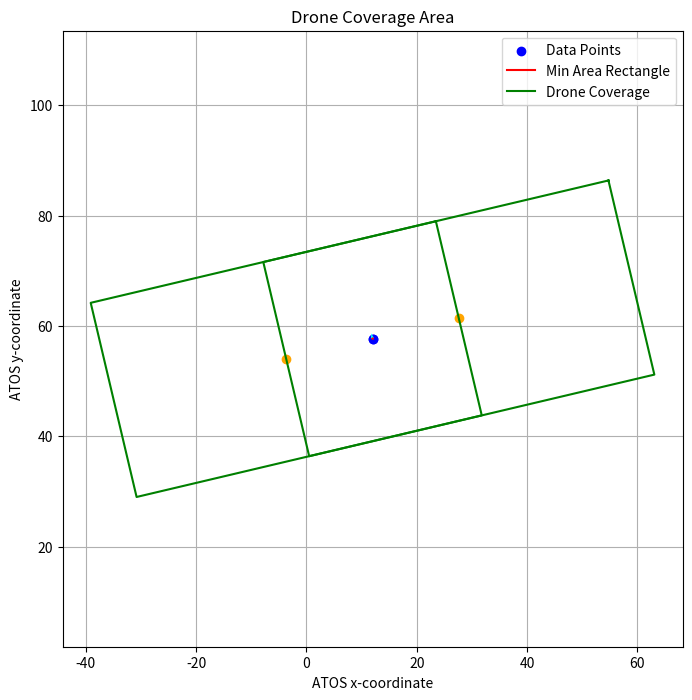

Here is the Python script that generated this plot:
import numpy as np
import matplotlib.pyplot as plt
from scipy.spatial import ConvexHull
from scipy import optimize
import random

# Exception classes

class HeightError(Exception):
    def __init__(self, message="Height exceeds Swedish regulations"):
        super().__init__(message)

class ProximityError(Exception):
    def __init__(self, message="Does not take more than one drone and overlap over 90 percent"):
        super().__init__(message)

class Coordinate:
    def __init__(self, lat, lng, alt=0):
        self.lat = lat
        self.lng = lng
        self.alt = alt

# Main function to calculate drone locations

def calculate_Height(area: float) -> float:
    """Calculates the height that the drone needs to fly at to cover a certain 16:9 area."""
    theta = (82.6/2)*(np.pi/180)
    x = np.sqrt(area/(16*9))
    y = (16*x)/4
    radius = np.sqrt((2*y)**2+(1.5*y)**2)
    height = radius / np.tan(theta)
    height = round(height)
    if height < 99:
        return height
    else:
        raise HeightError()
        
def getDronesLoc(
        coordslist: dict[str, list[Coordinate]], 
        droneOrigin: Coordinate, 
        n_drones: int=2, 
        overlap: float=0.5
        ) -> tuple[list[Coordinate], float]:
    """
    Calculates the drone coverage area and returns the coordinates for the drones to fly to.
    
    Args:
        coordslist (dict): Dictionary of trajectory coordinates for each vehicle.
        droneOrigin (Coordinate): The origin coordinate of the test.
        n_drones (int): Number of drones to be used in the test.
        overlap (float): The overlap percentage between the drones.
        
    Returns:
        tuple: A tuple containing a list of coordinates for the drones to fly to and the angle of the rectangle.
    """

    # Overlap has to be between 0 and 1
    if not (0 <= overlap <= 1):
        raise ValueError("Overlap must be between 0 and 1 (inclusive).")
    
    # Proximity error if more than 2 drones and overlap is greater than 0.9
    if n_drones >= 2 and overlap >= 0.9:
        raise ProximityError()
    coords = []

    # Flatten the list of coordinates into an array
    for coordList in coordslist.values():
        for coord in coordList:
            coords.append([coord.lng, coord.lat])
    coords = np.array(coords)

    # Class to represent a rectangle
    class Rectangle:
        def __init__(self):
            self.center = np.array([0.0, 0.0])
            self.axis = [np.array([0.0, 0.0]), np.array([0.0, 0.0])]
            self.extent = [0.0, 0.0]
            self.area = float('inf')

    # Helper functions
    def normalize(v: np.ndarray) -> np.ndarray:
        """Normalizes a vector."""
        if np.linalg.norm(v) == 0:
            raise ValueError("Cannot normalize a zero vector.")
        return v / np.linalg.norm(v)

    def perp(v: np.ndarray) -> np.ndarray:
        """Returns a perpendicular vector."""
        if v.shape != (2,):
            raise ValueError("Input vector must be 2D.")
        return np.array([-v[1], v[0]])

    def dot(v1: np.ndarray, v2: np.ndarray) -> float:
        """Returns the dot product of two vectors."""
        if v1.shape != v2.shape:
            raise ValueError("Vectors must have the same shape.")
        return np.dot(v1, v2)

    def min_area_rectangle_of_hull(polygon: list) -> Rectangle:
        """Computes the oriented bounding box that encloses the convex hull of the trajectory points."""
        # Initialize the minimum rectangle
        min_rect = Rectangle()
        n = len(polygon)

        # Iterate through each edge of the polygon
        for i0 in range(n):

            # Get the next vertex in the polygon
            i1 = (i0 + 1) % n

            # Calculate the origin and the two axes of the rectangle
            origin = polygon[i0]
            U0 = normalize(polygon[i1] - origin)
            U1 = perp(U0)

            # Initialize min and max values for the rectangle
            min0, max0 = 0, 0
            max1 = 0

            # Project all points onto the axes and find the min/max
            for j in range(n):
                D = polygon[j] - origin
                dot0 = dot(U0, D)
                min0 = min(min0, dot0)
                max0 = max(max0, dot0)
                dot1 = dot(U1, D)
                max1 = max(max1, dot1)
            area = (max0 - min0) * max1

            # Update the minimum rectangle if the area is smaller
            if area < min_rect.area:
                min_rect.center = origin + ((min0 + max0) / 2) * U0 + (max1 / 2) * U1
                min_rect.axis[0] = U0
                min_rect.axis[1] = U1
                min_rect.extent[0] = (max0 - min0) / 2
                min_rect.extent[1] = max1 / 2
                min_rect.area = area
        return min_rect

    def compute_convex_hull(points: np.ndarray) -> list:
        """Computes the convex hull of a set of points."""
        hull = ConvexHull(points)
        return [points[i] for i in hull.vertices]

    def are_colinear(points: np.ndarray, tol: float=1e-9) -> bool:
        """Checks if a set of points are collinear."""
        if len(points) < 3:
            return True
        x0, y0 = points[0]
        x1, y1 = points[1]
        for x, y in points[2:]:
            cp = (x1 - x0) * (y - y0) - (y1 - y0) * (x - x0)
            if abs(cp) > tol:
                return False
        return True

    if are_colinear(coords):
        rect = Rectangle()
        rect.center = np.mean(coords, axis=0)
        sorted_coords = sorted(coords, key=lambda p: p[0])
        start_coord = sorted_coords[0]
        end_coord = sorted_coords[-1]
        direction = end_coord - rect.center
        U0 = normalize(direction)
        U1 = perp(U0)
        extent_max = np.linalg.norm(direction)
        rect.extent[1] = float(extent_max / 2)
        rect.extent[0] = float(extent_max)
        rect.axis[0] = U0
        rect.axis[1] = U1
        rect.area = 4 * rect.extent[0] * rect.extent[1]
    else:
        rect = min_area_rectangle_of_hull(compute_convex_hull(coords))

    axis = np.array(rect.axis)
    center = np.array(rect.center)
    extent = np.array(rect.extent)

    if extent[0] > extent[1]:
        split_axis = axis[0]
        angle_axis = axis[1]
    else:
        split_axis = axis[1]
        angle_axis = axis[0]

    # Calculate the total area of the rectangle
    total_area = 4 * extent[0] * extent[1]

    # Calculate the dimensions of the 16:9 drone squares
    aspect_ratio = 16 / 9
    height_r = np.sqrt(total_area / (n_drones * aspect_ratio))
    width = height_r * aspect_ratio

    # Adjust the split offset to ensure the drone squares cover the entire rectangle
    split_offset = width * (1 + (1 - 2 * overlap))
    drone_centers = [center + (i - (n_drones - 1) / 2) * split_offset * split_axis for i in range(int(n_drones))]

    # Calculate the height for the drones
    height = calculate_Height(width * height_r)

    if height < 30:

        height = 30

        theta = (82.6 / 2) * (np.pi / 180)
        radius = (height * np.tan(theta))*1.4

        aspect_ratio = 16 / 9   
        norm_factor = np.sqrt(aspect_ratio**2 + 1)

        width = radius * (aspect_ratio / norm_factor)
        height_r = radius * (1 / norm_factor)

        split_offset = 2 * width * (1 - overlap)
        drone_centers = [center + (i - (n_drones - 1) / 2) * split_offset * split_axis for i in range(n_drones)]

    flyTo_coords = []
    for drone_center in drone_centers:
        delta_lat = drone_center[0] / 6371000 * (180 / np.pi)
        delta_long = (drone_center[1] / (6371000 * np.cos(droneOrigin.lat * np.pi / 180))) * (180 / np.pi)
        lat = droneOrigin.lat + delta_lat
        long = droneOrigin.lng + delta_long
        flyTo_coords.append(Coordinate(lat, long, int(height)))

    plt.figure(figsize=(8, 8))
    plt.scatter(coords[:, 0], coords[:, 1], color='blue', label='Data Points')

    rect_corners = np.array([
        center + extent[0] * axis[0] + extent[1] * axis[1],
        center + extent[0] * axis[0] - extent[1] * axis[1],
        center - extent[0] * axis[0] - extent[1] * axis[1],
        center - extent[0] * axis[0] + extent[1] * axis[1],
        center + extent[0] * axis[0] + extent[1] * axis[1]
    ])
    plt.plot(rect_corners[:, 0], rect_corners[:, 1], 'r-', label='Min Area Rectangle')

    for drone_center in drone_centers:
        rect_corners = np.array([
            drone_center + width * axis[0] + height_r * axis[1],
            drone_center + width * axis[0] - height_r * axis[1],
            drone_center - width * axis[0] - height_r * axis[1],
            drone_center - width * axis[0] + height_r * axis[1],
            drone_center + width * axis[0] + height_r * axis[1]
        ])
        plt.plot(rect_corners[:, 0], rect_corners[:, 1], 'g-', label="Drone Coverage" if drone_center is drone_centers[0] else "")

    plt.legend()
    plt.quiver(center[0], center[1], axis[1][0], axis[1][1], angles='xy', scale_units='xy', scale=1, color='cyan', label='Axis 1')
    plt.xlabel("ATOS x-coordinate")
    plt.ylabel("ATOS y-coordinate")
    for drone_center in drone_centers:
        plt.scatter(drone_center[0], drone_center[1], color='orange', label="Drone Center" if drone_center is drone_centers[0] else "")
    plt.title("Drone Coverage Area")
    plt.grid()
    plt.axis('equal')
    plt.show()

    angle = np.arctan2(angle_axis[1], angle_axis[0])
    return flyTo_coords, np.degrees(angle)

# Example usage
# Configuration
num_vehicles = 5
trajectory_length = 10

# Initialize the vehicle trajectories dictionary
# vehicle_trajectories = {}

# # Generate trajectories
# for i in range(num_vehicles):
#     vehicle_id = f"vehicle_{i+1}"
#     x, y, z = 0.0, 0.0, 0.0
#     trajectory = []
#     for _ in range(trajectory_length):
#         x += random.uniform(-10.0, 10.0)
#         y += random.uniform(-10.0, 20.0)
#         z += random.uniform(-10.0, 10.0)
#         trajectory.append(Coordinate(x, y, int(z)))
#     vehicle_trajectories[vehicle_id] = trajectory

vehicle_trajectories = {
    "vehicle_1": [Coordinate(57.685444, 11.978016, 0), Coordinate(57.685669, 11.978968, 0)]
}

droneOrigin = Coordinate(57.685546, 11.978447, 0)
flyto = getDronesLoc(vehicle_trajectories, droneOrigin)
